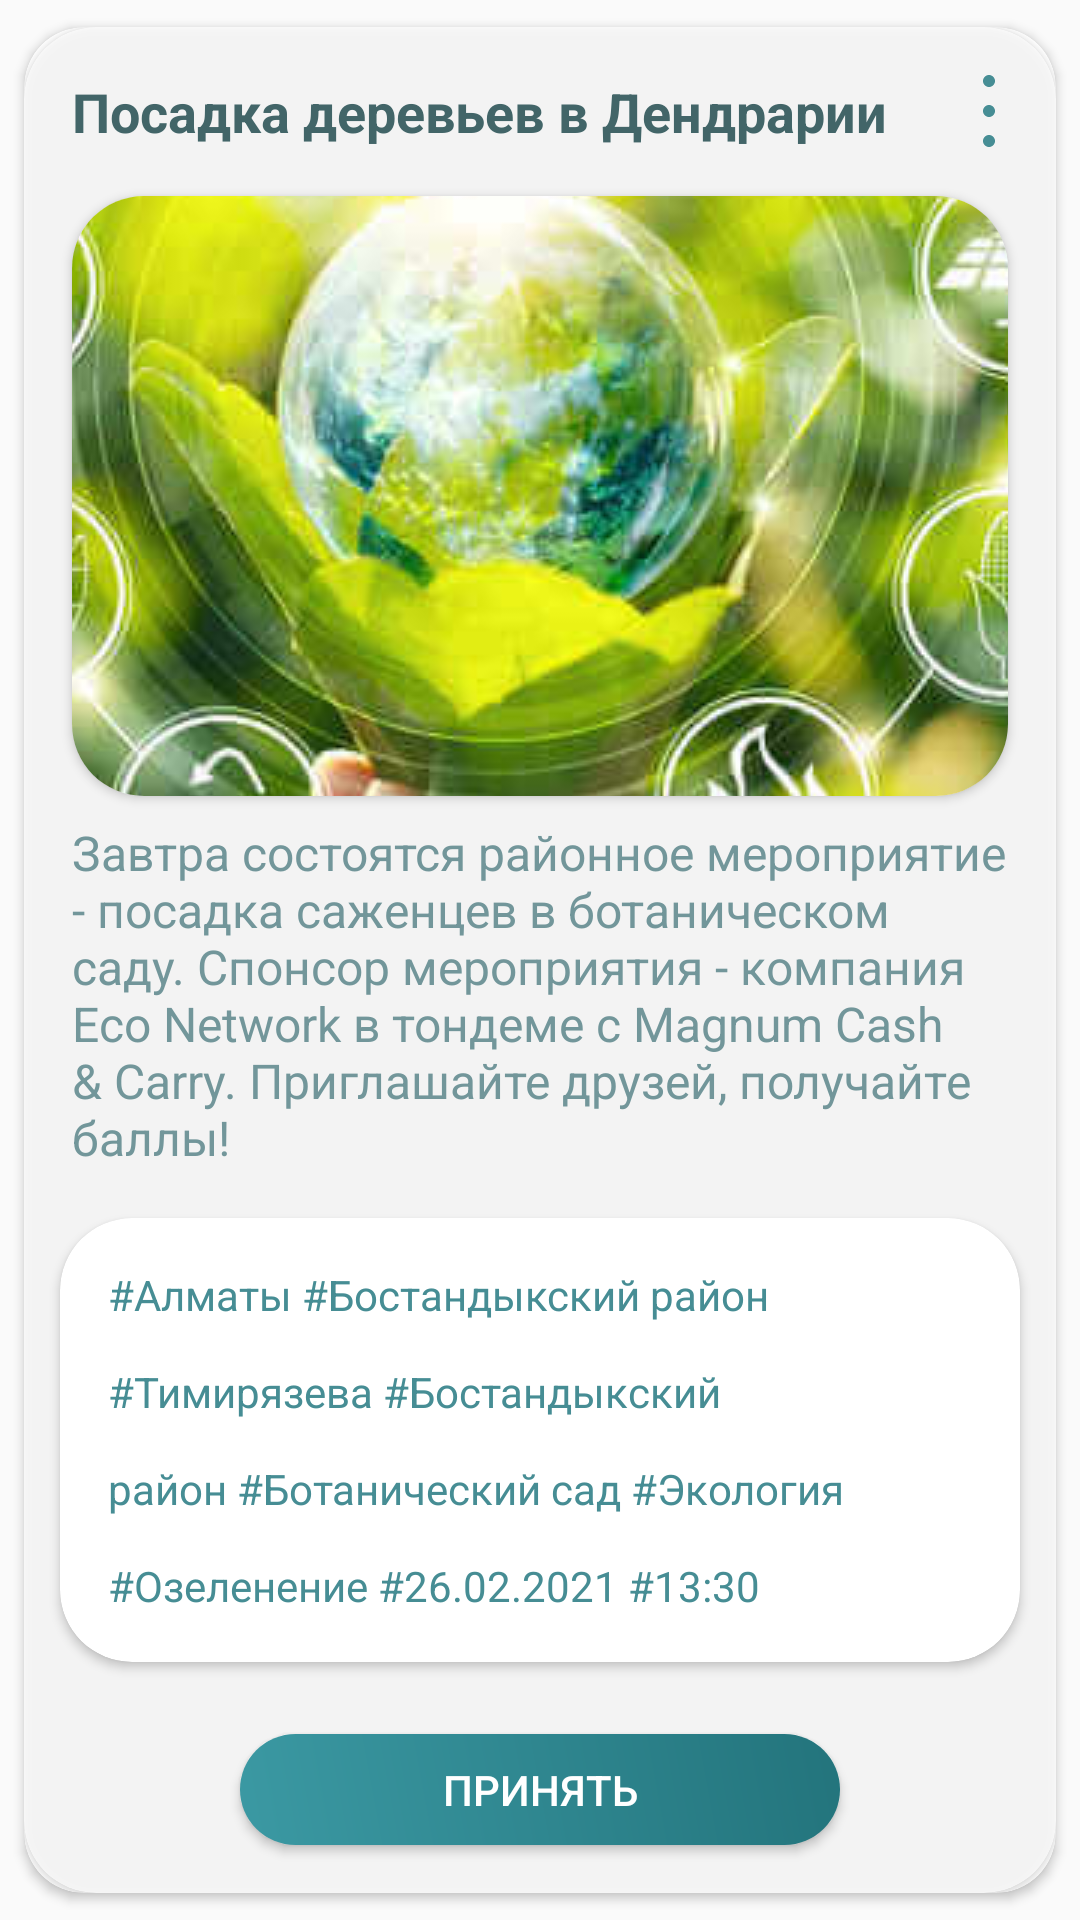

Here is an Android app screen rendered from its layout file. Give the layout XML and the strings, colors and styles it references.
<!-- AndroidManifest.xml: application theme AppTheme -->
<!-- res/layout/events_item_adapter.xml -->
<?xml version="1.0" encoding="utf-8"?>
<androidx.cardview.widget.CardView xmlns:android="http://schemas.android.com/apk/res/android"
    android:layout_width="match_parent"
    android:layout_height="wrap_content"
    app:cardUseCompatPadding="true"
    app:cardCornerRadius="20dp"
    xmlns:app="http://schemas.android.com/apk/res-auto">

    <LinearLayout
        android:layout_width="match_parent"
        android:orientation="vertical"
        android:layout_height="wrap_content"
        android:elevation="2dp"
        android:layout_margin="8dp">

        <LinearLayout
            android:layout_width="match_parent"
            android:layout_height="wrap_content"
            android:orientation="horizontal">

            <TextView
                android:id="@+id/text_event_header_item"
                android:layout_width="0dp"
                android:layout_weight="10"
                android:layout_height="wrap_content"
                android:text="@string/events_item_header"
                android:textColor="@color/textmainHeader2"
                android:textSize="18sp"
                android:layout_margin="8dp"
                android:textStyle="bold"/>

            <ImageView
                android:layout_width="0dp"
                android:layout_weight="1"
                android:layout_height="24dp"
                android:layout_marginTop="8dp"
                android:src="@drawable/ic_menu_dots_vertical"/>

        </LinearLayout>

        <androidx.cardview.widget.CardView
            android:id="@+id/top_layout"
            android:layout_width="match_parent"
            android:layout_height="wrap_content"
            app:cardCornerRadius="24dp"
            android:layout_margin="8dp"
            android:gravity="center"
            android:orientation="horizontal">

            <ImageView
                android:id="@+id/image_item_main_events"
                android:layout_width="match_parent"
                android:layout_height="200dp"
                android:layout_gravity="center"
                android:scaleType="center"
                android:src="@drawable/ecopic" />

        </androidx.cardview.widget.CardView>

        <TextView
            android:id="@+id/type"
            android:layout_width="match_parent"
            android:layout_height="wrap_content"
            android:layout_gravity="bottom"
            android:gravity="start"
            android:textColor="@color/textmainHeader1"
            android:text="@string/events_item_disc"
            android:layout_marginStart="8dp"
            android:layout_marginEnd="8dp"
            android:textSize="16sp" />

        <androidx.cardview.widget.CardView
            android:id="@+id/tags_item_events"
            android:layout_width="match_parent"
            android:layout_height="wrap_content"
            app:cardCornerRadius="24dp"
            android:layout_marginStart="4dp"
            android:layout_marginEnd="4dp"
            android:layout_marginTop="16dp"
            android:layout_marginBottom="16dp"
            android:elevation="1dp"
            android:gravity="center"
            android:orientation="horizontal">

        <TextView
            android:layout_width="wrap_content"
            android:layout_height="wrap_content"
            android:textColor="@color/colorPrimary"
            android:text="@string/tags_event_item"
            android:lineSpacingExtra="16dp"
            android:padding="16dp"
            android:textSize="14sp"/>

        </androidx.cardview.widget.CardView>

        <Button
            android:id="@+id/button_ref"
            android:layout_width="200dp"
            android:layout_height="wrap_content"
            android:layout_gravity="center"
            android:layout_marginTop="8dp"
            android:layout_marginStart="24dp"
            android:layout_marginEnd="24dp"
            android:layout_marginBottom="8dp"
            android:background="@drawable/back_button"
            android:focusable="false"
            android:enabled="true"
            android:text="@string/exept_button"
            android:textColor="@color/colorWhite"/>

    </LinearLayout>

    <androidx.cardview.widget.CardView
        android:layout_width="match_parent"
        android:layout_height="match_parent"
        android:id="@+id/card_view_events"
        app:cardForegroundColor="@color/colorWhite"
        app:cardCornerRadius="24dp"
        app:cardElevation="1dp"
        android:alpha="0.7">

    </androidx.cardview.widget.CardView>

</androidx.cardview.widget.CardView>
<!-- resources referenced by this layout -->
<resources>
  <color name="colorPrimary">#468D94</color>
  <color name="colorWhite">#FFFFFF</color>
  <color name="textmainHeader1">#72969A</color>
  <color name="textmainHeader2">#426568</color>
  <!-- drawable back_button (drawable) -->
  <?xml version="1.0" encoding="utf-8"?>
  <shape xmlns:android="http://schemas.android.com/apk/res/android"
      android:shape="rectangle">
      <gradient
          android:startColor="#3B99A3"
          android:endColor="#23747C"
          android:angle="45"/>
      <corners android:bottomLeftRadius="20dp"
          android:bottomRightRadius="20dp"
          android:topRightRadius="20dp"
          android:topLeftRadius="20dp"
          />
  </shape>
  <!-- drawable ecopic: jpeg bitmap (drawable, 42769 bytes) -->
  <!-- drawable ic_menu_dots_vertical (drawable) -->
  <vector xmlns:android="http://schemas.android.com/apk/res/android"
      android:width="30dp"
      android:height="30dp"
      android:viewportWidth="30"
      android:viewportHeight="30">
    <path
        android:pathData="M14.9998,5C16.3805,5 17.4998,3.8807 17.4998,2.5C17.4998,1.1193 16.3805,0 14.9998,0C13.619,0 12.4998,1.1193 12.4998,2.5C12.4998,3.8807 13.619,5 14.9998,5Z"
        android:fillColor="#468D94"/>
    <path
        android:pathData="M14.9998,17.5001C16.3805,17.5001 17.4998,16.3808 17.4998,15.0001C17.4998,13.6194 16.3805,12.5001 14.9998,12.5001C13.619,12.5001 12.4998,13.6194 12.4998,15.0001C12.4998,16.3808 13.619,17.5001 14.9998,17.5001Z"
        android:fillColor="#468D94"/>
    <path
        android:pathData="M14.9998,29.9999C16.3805,29.9999 17.4998,28.8806 17.4998,27.4999C17.4998,26.1192 16.3805,24.9999 14.9998,24.9999C13.619,24.9999 12.4998,26.1192 12.4998,27.4999C12.4998,28.8806 13.619,29.9999 14.9998,29.9999Z"
        android:fillColor="#468D94"/>
  </vector>
  <string name="events_item_disc">Завтра состоятся районное мероприятие - посадка саженцев в ботаническом саду. Спонсор мероприятия - компания Eco Network в тондеме с Magnum Cash &amp; Carry. Приглашайте друзей, получайте баллы!</string>
  <string name="events_item_header">Посадка деревьев в Дендрарии</string>
  <string name="exept_button">Принять</string>
  <string name="tags_event_item">#Алматы #Бостандыкский район #Тимирязева #Бостандыкский район #Ботанический сад #Экология #Озеленение #26.02.2021 #13:30</string>
  <style name="AppTheme" parent="AppMaintheme">
          
          <item name="colorPrimary">@color/colorPrimary</item>
          <item name="colorPrimaryDark">@color/colorPrimaryDark</item>
          <item name="colorAccent">@color/colorAccent</item>
          <item name="android:statusBarColor" tools:targetApi="lollipop">@color/colorPrimaryDark
          </item>
          <item name="android:windowLightStatusBar" tools:targetApi="m">true</item>
          <item name="android:windowContentTransitions">true</item>
          <item name="elevationOverlayEnabled">false</item>
      </style>
  <style name="AppMaintheme" parent="Theme.AppCompat.Light.DarkActionBar">
          
          <item name="colorPrimary">@android:color/background_dark</item>
          <item name="colorPrimaryDark">@color/colorPrimaryDark</item>
          <item name="colorAccent">@color/colorAccent</item>
      </style>
  <color name="colorPrimaryDark">#00574B</color>
  <color name="colorAccent">#C56B6B</color>
</resources>
